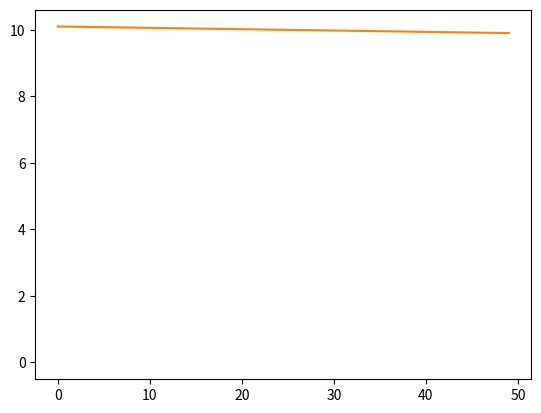

Here is the Python script that generated this plot:
# -*- coding: utf-8 -*-
"""
Created on Wed Mar  8 09:24:46 2023

[redacted]
"""

#%%
#EX 1
import numpy as np
import math as mt
import matplotlib.pyplot as plt

#a)
def f(x):
    out = (mt.cos(x) + (mt.e**x))
    return out

#b)
a = f(0)

b = f(mt.pi)

#c)
c = np.linspace(1, 2,98)

print(c)

##################################Fazer D e E errado
#d)
#d = f(x)
#print(D)    #x is not defined

#e)
x = np.linspace(-2, 2)

#plt.plot(x,f(x))
plt.show()

#%%
#EX 2

def g(x):
    out = ((x**5)-(3*x**4)-(3*x**3)+(7*x**2)+(6*x))
    return out

H = g(-1)

plt.plot(H)
plt.show()

#%%
#EX 3
def r(x,y):
    out = (y*((0.5)**(x/140)))
    return out
    
e = r(x,10)    

plt.plot(e)
plt.show()
#%%
#EX 4

#a)
def z(n):
    out = 0    
    return out

#b)

#%%
#EX 5

#a)




#b)






